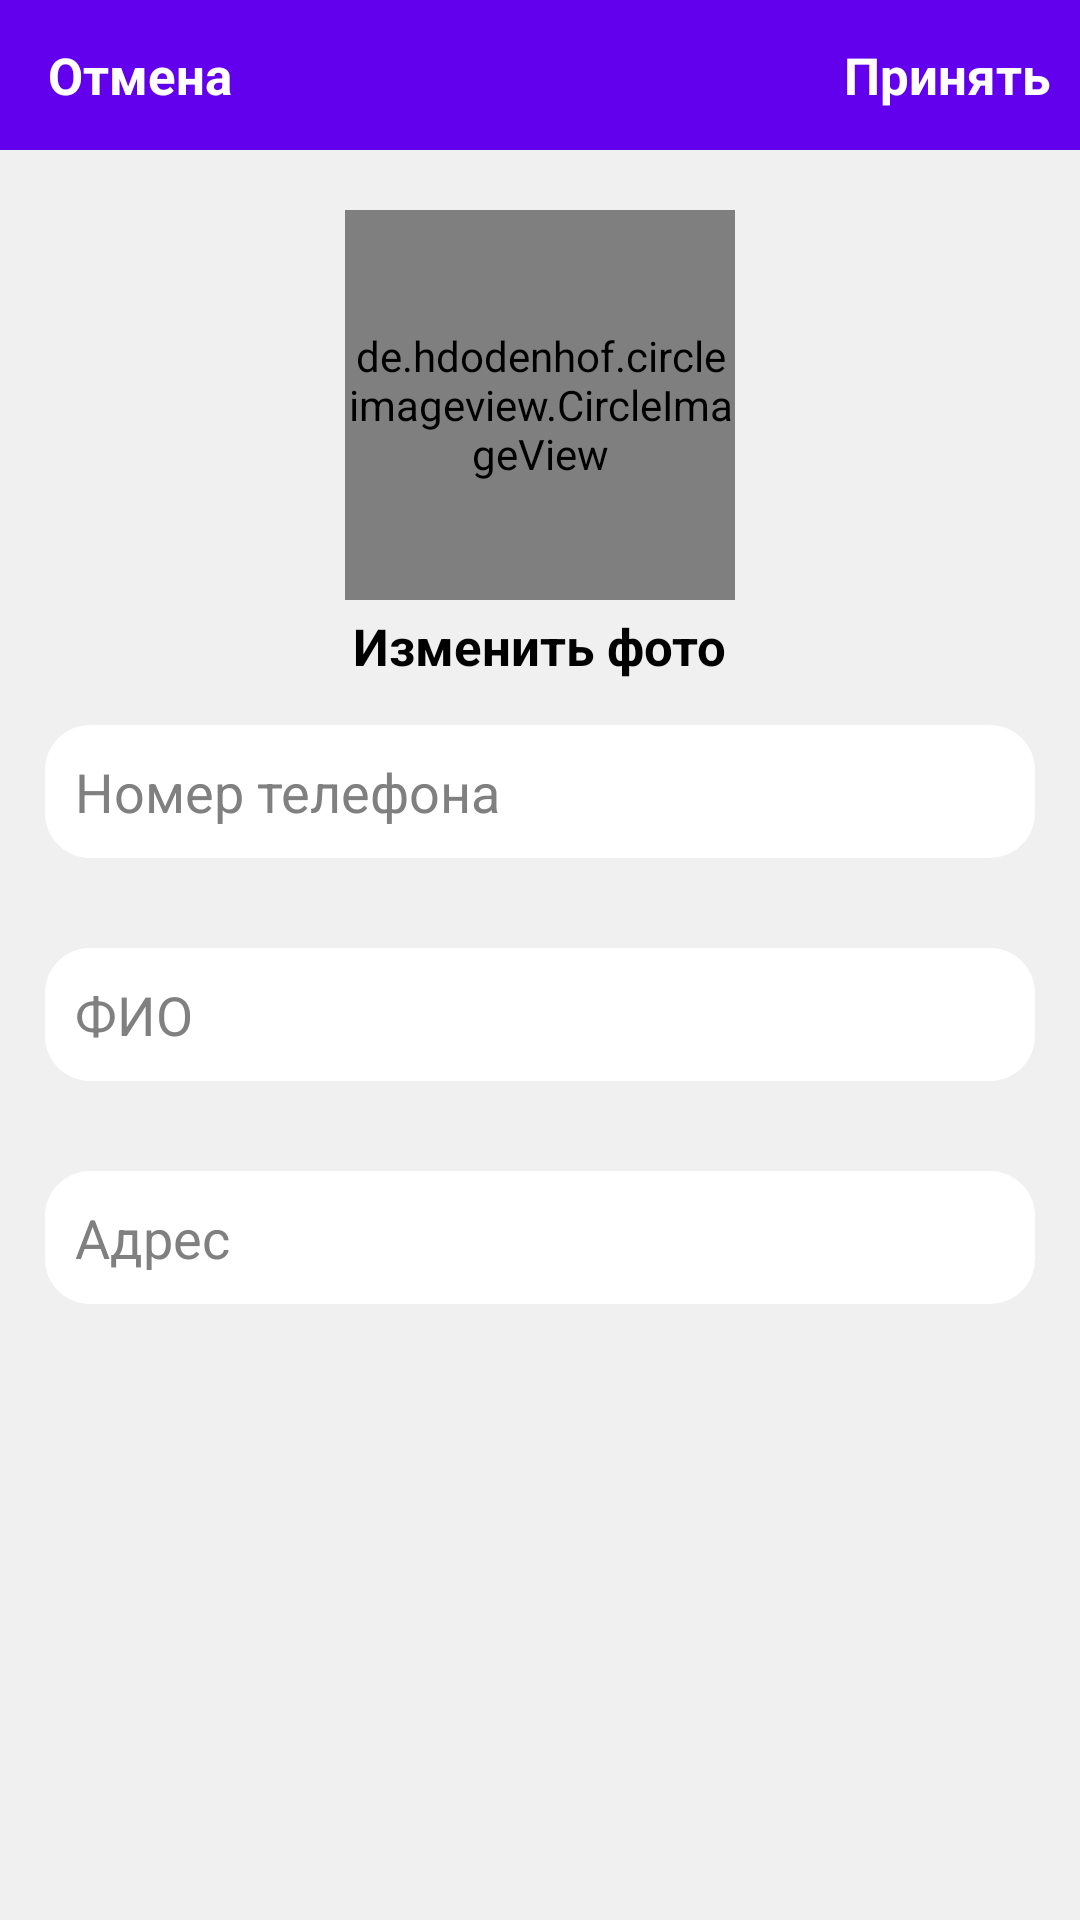

Reconstruct the res/layout file that produces this screen, plus the resources it refers to.
<!-- AndroidManifest.xml: activity theme Theme.AppCompat.NoActionBar -->
<!-- res/layout/activity_settins.xml -->
<?xml version="1.0" encoding="utf-8"?>
<RelativeLayout xmlns:android="http://schemas.android.com/apk/res/android"
    xmlns:app="http://schemas.android.com/apk/res-auto"
    xmlns:tools="http://schemas.android.com/tools"
    android:layout_width="match_parent"
    android:layout_height="match_parent"
    android:background="#F0F0F1"
    tools:context=".SettinsActivity">

    <com.google.android.material.appbar.AppBarLayout
        android:id="@+id/app_bar_settings"
        android:layout_width="match_parent"
        android:layout_height="50dp"
        android:background="@color/colorPrimary">

        <androidx.appcompat.widget.Toolbar
            android:id="@+id/toolbar_settings"
            android:layout_width="match_parent"
            android:layout_height="wrap_content">

            <RelativeLayout
                android:layout_width="match_parent"
                android:layout_height="match_parent">

                <TextView
                    android:id="@+id/close_settings_btn"
                    android:layout_width="wrap_content"
                    android:layout_height="wrap_content"
                    android:layout_alignParentStart="true"
                    android:text="Отмена"
                    android:textColor="@android:color/white"
                    android:textSize="17sp"
                    android:textStyle="bold" />

                <TextView
                    android:id="@+id/update_account_settings_btn"
                    android:layout_width="wrap_content"
                    android:layout_height="wrap_content"
                    android:layout_alignParentEnd="true"
                    android:layout_marginRight="10dp"
                    android:text="Принять"
                    android:textColor="@android:color/white"
                    android:textSize="17sp"
                    android:textStyle="bold" />

            </RelativeLayout>

        </androidx.appcompat.widget.Toolbar>

    </com.google.android.material.appbar.AppBarLayout>


    <de.hdodenhof.circleimageview.CircleImageView
        android:id="@+id/settings_profile_image"
        android:layout_width="130dp"
        android:layout_height="130dp"
        android:layout_below="@+id/app_bar_settings"
        android:layout_centerHorizontal="true"
        android:layout_marginTop="20dp"
        android:src="@drawable/profile" />

    <TextView
        android:id="@+id/profile_image_change_btn"
        android:layout_width="wrap_content"
        android:layout_height="wrap_content"
        android:layout_below="@+id/settings_profile_image"
        android:layout_centerHorizontal="true"
        android:layout_marginTop="4dp"
        android:layout_marginRight="10dp"
        android:text="Изменить фото"
        android:textColor="@android:color/black"
        android:textSize="17sp"
        android:textStyle="bold" />

    <EditText
        android:id="@+id/settings_phone_number"
        android:layout_width="match_parent"
        android:layout_height="wrap_content"
        android:layout_below="@+id/profile_image_change_btn"
        android:layout_marginStart="15dp"
        android:layout_marginTop="15dp"
        android:layout_marginEnd="15dp"
        android:layout_marginBottom="15dp"
        android:background="@drawable/input_design"
        android:hint="Номер телефона"
        android:padding="10dp"
        android:textColorHint="#808080" />

    <EditText
        android:id="@+id/settings_full_name"
        android:layout_width="match_parent"
        android:layout_height="wrap_content"
        android:layout_below="@+id/settings_phone_number"
        android:layout_marginStart="15dp"
        android:layout_marginTop="15dp"
        android:layout_marginEnd="15dp"
        android:layout_marginBottom="15dp"
        android:background="@drawable/input_design"
        android:hint="ФИО"
        android:padding="10dp"
        android:textColorHint="#808080"/>

    <EditText
        android:id="@+id/settings_address"
        android:layout_width="match_parent"
        android:layout_height="wrap_content"
        android:layout_below="@+id/settings_full_name"
        android:layout_marginStart="15dp"
        android:layout_marginTop="15dp"
        android:layout_marginEnd="15dp"
        android:layout_marginBottom="15dp"
        android:background="@drawable/input_design"
        android:hint="Адрес"
        android:padding="10dp"
        android:textColorHint="#808080"/>
</RelativeLayout>
<!-- resources referenced by this layout -->
<resources>
  <!-- drawable input_design (drawable) -->
  <?xml version="1.0" encoding="utf-8"?>
  <shape xmlns:android="http://schemas.android.com/apk/res/android">
      <solid
          android:color="#FFFFFF"
          android:width="10dp"
          ></solid>
      <corners
          android:radius="15dp"
          ></corners>
  </shape>
  <!-- not gathered from this repository: default colours our renderer supplied (Android Studio template values) -->
  <color name="colorPrimary">#FF6200EE</color>
</resources>
